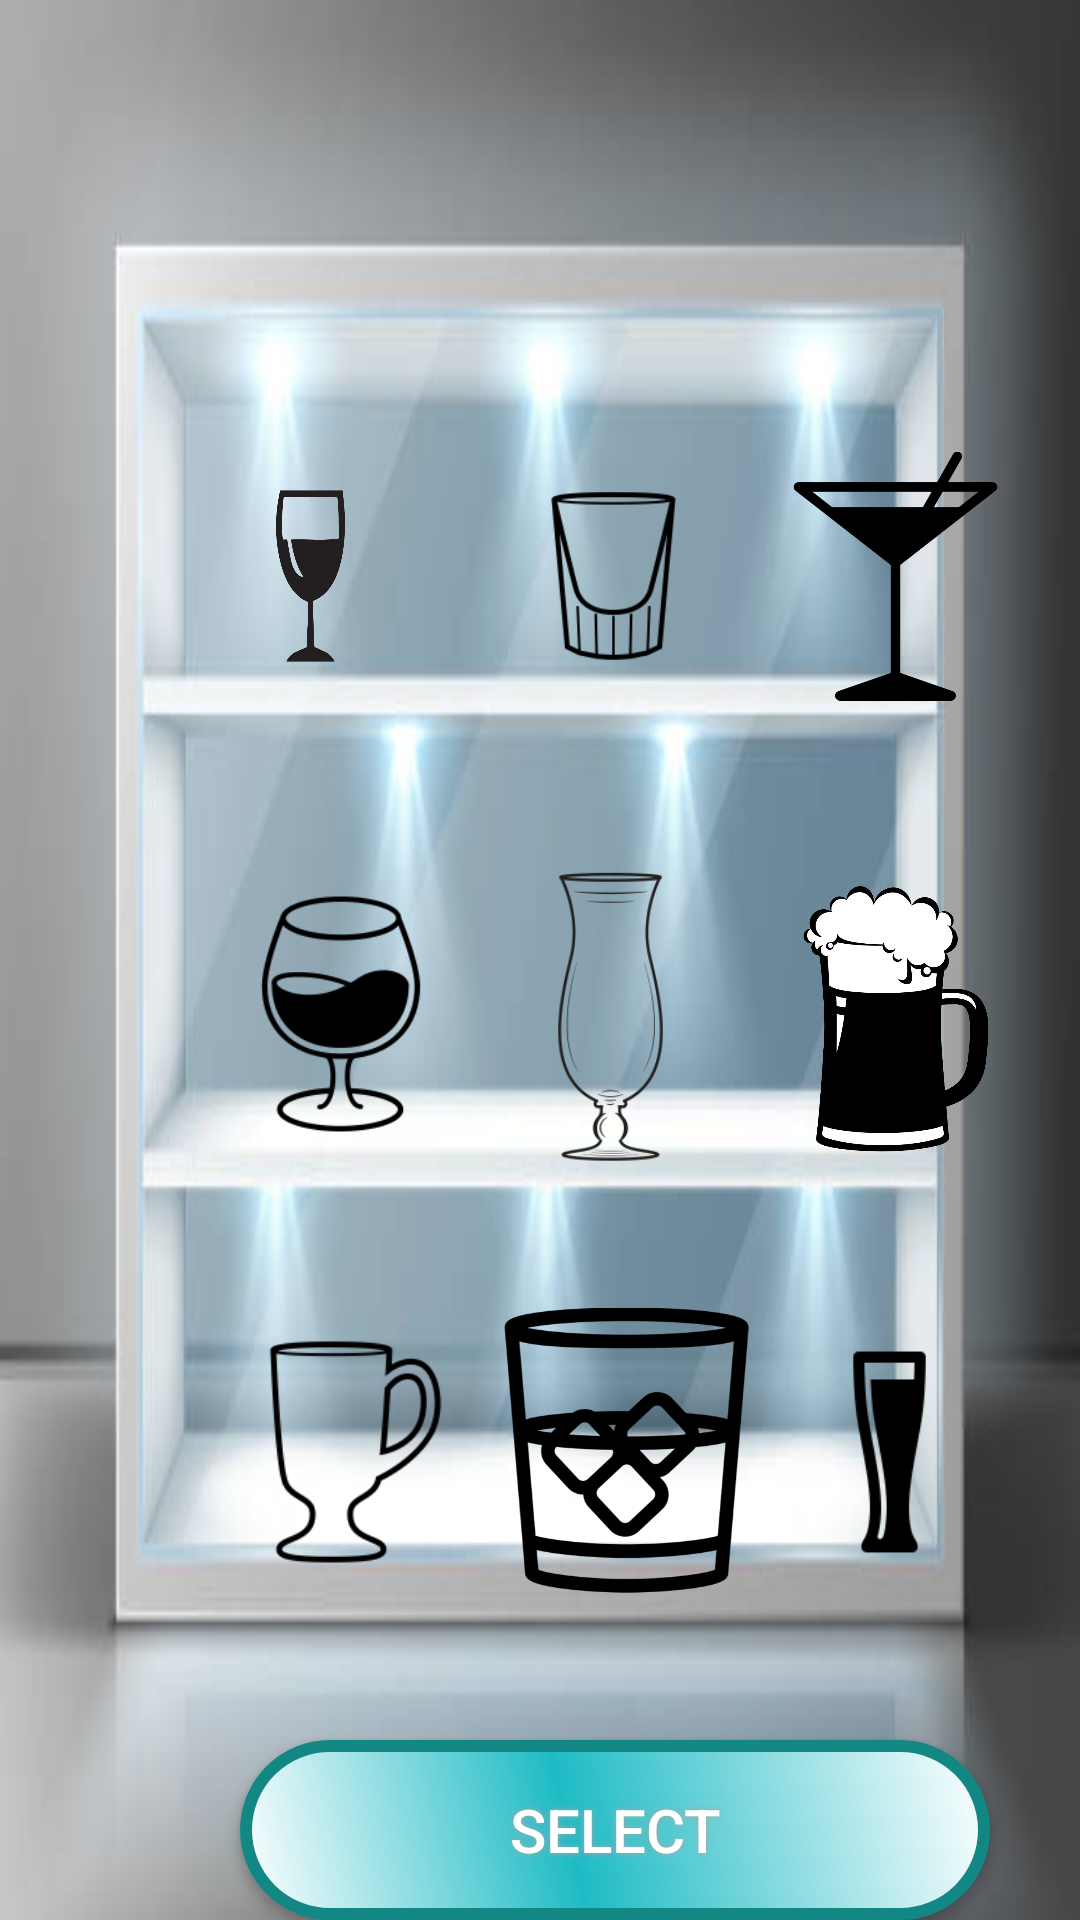

Reconstruct the res/layout file that produces this screen, plus the resources it refers to.
<!-- AndroidManifest.xml: application theme Theme.DrinkingGame -->
<!-- res/layout/activity_avatar_icons.xml -->
<?xml version="1.0" encoding="utf-8"?>
<LinearLayout xmlns:android="http://schemas.android.com/apk/res/android"
    xmlns:app="http://schemas.android.com/apk/res-auto"
    xmlns:tools="http://schemas.android.com/tools"
    android:layout_width="match_parent"
    android:layout_height="match_parent"
    android:background="@drawable/winecellar"
    android:orientation="vertical"
    tools:context=".AvatarIcons">

    <Space
        android:layout_width="match_parent"
        android:layout_height="108dp"
        android:layout_weight="1" />

    <LinearLayout
        android:layout_width="match_parent"
        android:layout_height="41dp"
        android:layout_weight="1">

        <Space
            android:layout_width="55dp"
            android:layout_height="19dp"
            android:layout_weight="0" />

        <ImageView
            android:id="@+id/wineglass"
            android:layout_width="97dp"
            android:layout_height="match_parent"
            android:layout_weight="0"

            app:srcCompat="@drawable/wineglass" />

        <ImageView
            android:id="@+id/shotglass"
            android:layout_width="105dp"
            android:layout_height="match_parent"
            android:layout_weight="0"
            app:srcCompat="@drawable/shotglass" />

        <ImageView
            android:id="@+id/martini"
            android:layout_width="83dp"
            android:layout_height="match_parent"
            android:layout_weight="0"
            app:srcCompat="@drawable/martini" />

    </LinearLayout>

    <Space
        android:layout_width="match_parent"
        android:layout_height="12dp"
        android:layout_weight="1" />

    <LinearLayout
        android:layout_width="match_parent"
        android:layout_height="18dp"
        android:layout_weight="2"
        android:orientation="horizontal">

        <Space
            android:layout_width="70dp"
            android:layout_height="19dp"
            android:layout_weight="0" />

        <ImageView
            android:id="@+id/brandy"
            android:layout_width="87dp"
            android:layout_height="100dp"
            android:layout_weight="0"
            app:srcCompat="@drawable/brandy" />

        <ImageView
            android:id="@+id/hurricane"
            android:layout_width="93dp"
            android:layout_height="100dp"
            android:layout_weight="0"
            app:srcCompat="@drawable/hurricane" />

        <ImageView
            android:id="@+id/beermug"
            android:layout_width="95dp"
            android:layout_height="100dp"
            android:layout_weight="0"
            app:srcCompat="@drawable/beermug" />
    </LinearLayout>

    <Space
        android:layout_width="match_parent"
        android:layout_height="wrap_content"
        android:layout_weight="1" />

    <LinearLayout
        android:layout_width="match_parent"
        android:layout_height="18dp"
        android:layout_weight="3"
        android:orientation="horizontal">

        <Space
            android:layout_width="70dp"
            android:layout_height="15dp"
            android:layout_weight="0" />

        <ImageView
            android:id="@+id/coffee"
            android:layout_width="97dp"
            android:layout_height="100dp"
            android:layout_weight="0"
            app:srcCompat="@drawable/coffee" />

        <ImageView
            android:id="@+id/vodka"
            android:layout_width="83dp"
            android:layout_height="100dp"
            android:layout_weight="0"
            app:srcCompat="@drawable/vodka" />

        <ImageView
            android:id="@+id/weizen"
            android:layout_width="93dp"
            android:layout_height="100dp"
            android:layout_weight="0"
            app:srcCompat="@drawable/weizen" />

    </LinearLayout>

    <androidx.appcompat.widget.AppCompatButton
        android:id="@+id/select"

        android:layout_width="250dp"
        android:layout_height="60dp"
        android:layout_marginHorizontal="80dp"
        android:background="@drawable/avatarbtn"
        android:shadowColor="#A8A8A8"
        android:shadowDx="0"
        android:shadowDy="0"
        android:shadowRadius="5"
        android:text="Select"
        android:textColor="#FFFFFF"
        android:textSize="20dp" />


</LinearLayout>
<!-- resources referenced by this layout -->
<resources>
  <!-- drawable avatarbtn (drawable) -->
  <?xml version="1.0" encoding="utf-8"?>
  <shape xmlns:android="http://schemas.android.com/apk/res/android"
      android:shape="rectangle">
      <corners android:radius="29dp" />
      <gradient
          android:angle="45"
          android:centerColor="#1EBBC5"
          android:centerX="44%"
          android:endColor="@color/white"
          android:startColor="@color/white"
          android:type="linear" />
      <padding
          android:bottom="0dp"
          android:left="0dp"
          android:right="0dp"
          android:top="0dp" />
      <size
          android:width="250dp"
          android:height="60dp" />
      <stroke
          android:width="4dp"
          android:color="#128783" />
  </shape>
  <!-- drawable beermug: png bitmap (drawable, 45113 bytes) -->
  <!-- drawable brandy: png bitmap (drawable, 6587 bytes) -->
  <!-- drawable coffee: png bitmap (drawable, 4923 bytes) -->
  <!-- drawable hurricane: png bitmap (drawable, 9202 bytes) -->
  <!-- drawable martini: png bitmap (drawable, 5166 bytes) -->
  <!-- drawable shotglass: png bitmap (drawable, 4385 bytes) -->
  <!-- drawable vodka: png bitmap (drawable, 18355 bytes) -->
  <!-- drawable weizen: png bitmap (drawable, 2596 bytes) -->
  <!-- drawable winecellar: jpg bitmap (drawable-v24, 20324 bytes) -->
  <!-- drawable wineglass: png bitmap (drawable, 17035 bytes) -->
  <style name="Theme.DrinkingGame" parent="Theme.MaterialComponents.DayNight.DarkActionBar">
          
          <item name="colorPrimary">@color/RoyalBlue</item>
          <item name="colorPrimaryVariant">@color/black</item>
          <item name="colorOnPrimary">@color/GhostWhite</item>
          
          <item name="colorSecondary">@color/LightGrey</item>
          <item name="colorSecondaryVariant">@color/YellowGreen</item>
          <item name="colorOnSecondary">@color/Maroon</item>
          
          <item name="android:statusBarColor">?attr/colorPrimaryVariant</item>
          
      </style>
  <color name="white">#FFFFFFFF</color>
  <color name="RoyalBlue">#4169E1</color>
  <color name="black">#000000</color>
  <color name="GhostWhite">#F8F8FF</color>
  <color name="LightGrey">#D3D3D3</color>
  <color name="YellowGreen">#9ACD32</color>
  <color name="Maroon">#800000</color>
</resources>
